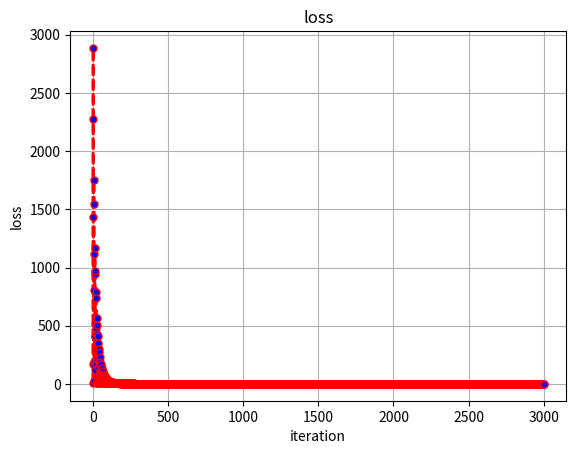

Recreate this plot in Python.
import matplotlib.pyplot as plt

w0=0
w1=0
mt0=0
mt1=0
xt0=0
xt1=0
vt0=0
vt1=0
p=0.95
# lr=0.02
lr=1
e=10**-6
alpha=10**-6
beta=10**-6
weight=0.9
w0_list=[]
w1_list=[]
loss_list=[]
iter_list=[]
for i in range(1,3000):
    loss0 = 1 / 10 *((63.6 - 60*w1 - w0) ** 2
                   + (65.2 - 62*w1 - w0) ** 2
                   + (66 - 64*w1 - w0) ** 2
                   + (65.5-65*w1 - w0) ** 2
                   + (66.9-66*w1 - w0) ** 2
                   + (67.1-67*w1 - w0) ** 2
                   + (67.4-68*w1 - w0) ** 2
                   + (68.3-70*w1 - w0) ** 2
                   + (70.1-72*w1 - w0) ** 2
                   + (70-74*w1 - w0) ** 2)
    #计算梯度
    Gradient0=1/10*(-2*(63.6-60*w1 - w0)-2*(65.2 - 62*w1 - w0)-2*(66 - 64*w1 - w0)-2*(65.5-65*w1 - w0)
                    -2*(66.9-66*w1 - w0)-2*(67.1-67*w1 - w0)-2*(67.4-68*w1 - w0)-2*(68.3-70*w1 - w0)
                    -2*(70.1-72*w1 - w0)-2*(70-74*w1 - w0))
    Gradient1=1/10*(-60*(63.6-60*w1 - w0)-62*(65.2 - 62*w1 - w0)-64*(66 - 64*w1 - w0)-65*(65.5-65*w1 - w0)
                    -66*(66.9-66*w1 - w0)-67*(67.1-67*w1 - w0)-68*(67.4-68*w1 - w0)-70*(68.3-70*w1 - w0)
                    -72*(70.1-72*w1 - w0)-74*(70-74*w1 - w0))
    #计算mt
    mt0=p*mt0+(1-p)*Gradient0
    mt1=p*mt1+(1-p)*Gradient1
    #计算vt
    vt0=p*vt0+(1-p)*Gradient0**2
    vt1=p*vt1+(1-p)*Gradient1**2
    #计算单位mt
    hat_mt0=mt0/(1-p**i)
    hat_mt1=mt1/(1-p**i)
    #计算单位vt
    hat_vt0=vt0/(1-p**i)
    hat_vt1=vt1/(1-p**i)

    #迭代
    w0=w0-lr*hat_mt0/(hat_vt0+e)**0.5
    w1=w1-lr*hat_mt1/(hat_vt1+e)**0.5
    #loss值
    loss1 = 1 / 10 *((63.6 - 60*w1 - w0) ** 2
                   + (65.2 - 62*w1 - w0) ** 2
                   + (66 - 64*w1 - w0) ** 2
                   + (65.5-65*w1 - w0) ** 2
                   + (66.9-66*w1 - w0) ** 2
                   + (67.1-67*w1 - w0) ** 2
                   + (67.4-68*w1 - w0) ** 2
                   + (68.3-70*w1 - w0) ** 2
                   + (70.1-72*w1 - w0) ** 2
                   + (70-74*w1 - w0) ** 2)
    w0_list.append(w0)
    w1_list.append(w1)
    loss_list.append(loss1)
    iter_list.append(i)
    #判断
    if w0<alpha and w1<alpha:
        print(f'第{i}次迭代,学习率{lr},权重{p},w0_{i}={w0},w1_{i}={w1},loss={loss1}')
        break
    if abs(loss0-loss1)<beta:
        print(f'第{i}次迭代,学习率{lr},权重{p},w0_{i}={w0},w1_{i}={w1},loss={loss1}')
        break
    print(f'第{i}次迭代,学习率{lr},权重{p},w0_{i}={w0},w1_{i}={w1},loss0={loss0},loss1={loss1}')


plt.plot(iter_list,loss_list,color='red',linestyle='--',linewidth=2,marker='o',markersize=5,markerfacecolor='blue')
plt.title('loss')
plt.xlabel('iteration')
plt.ylabel('loss')

plt.gray()
plt.grid(True)
plt.show()
